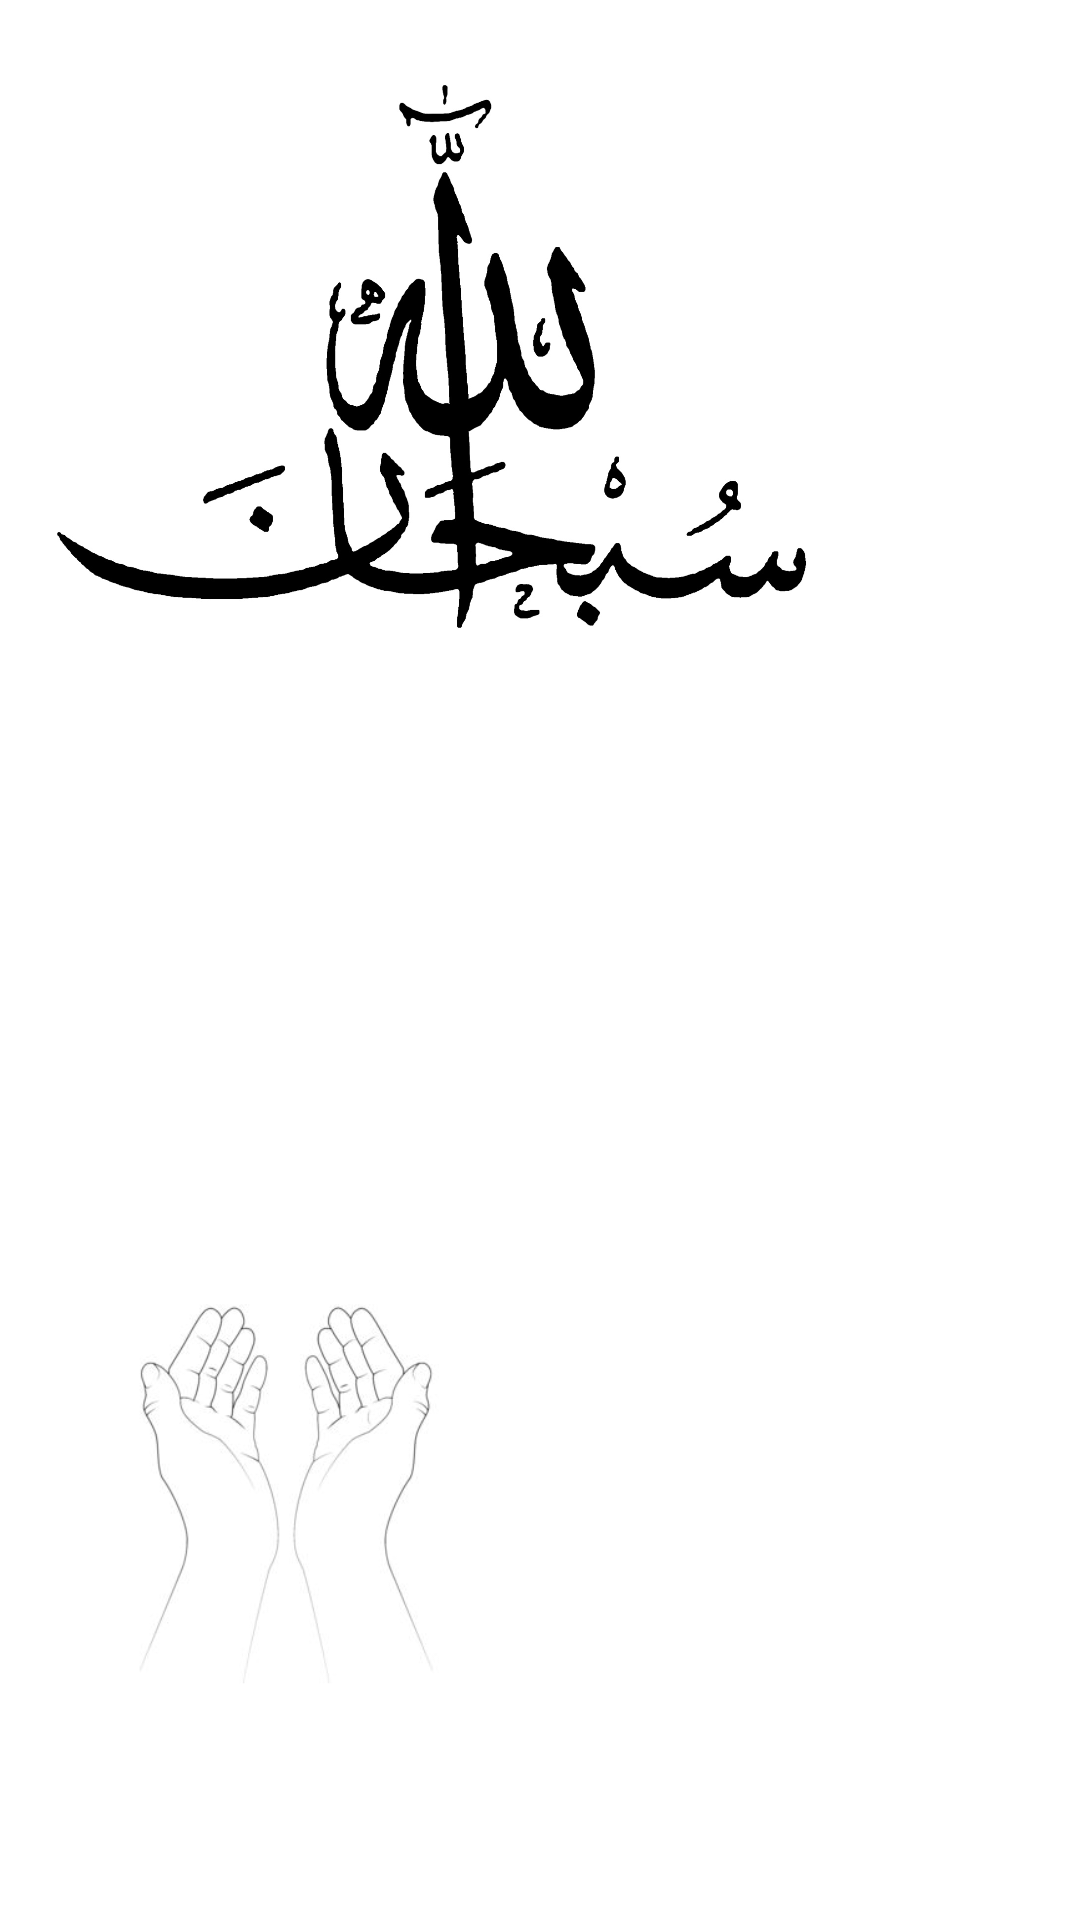

The Android layout XML behind this screen, and the referenced resources:
<!-- AndroidManifest.xml: application theme Theme.Dua -->
<!-- res/layout/activity_subhan.xml -->
<?xml version="1.0" encoding="utf-8"?>
<android.support.constraint.ConstraintLayout xmlns:android="http://schemas.android.com/apk/res/android"
    xmlns:app="http://schemas.android.com/apk/res-auto"
    xmlns:tools="http://schemas.android.com/tools"
    android:layout_width="match_parent"
    android:layout_height="match_parent"
    tools:context=".MainSubhan"
    android:background="@color/white"
    android:onClick="rotate">
    <ImageView
        android:id="@+id/imageView"
        android:layout_width="262dp"
        android:layout_height="453dp"
        app:layout_constraintBottom_toBottomOf="parent"
        app:layout_constraintEnd_toEndOf="parent"
        app:layout_constraintHorizontal_bias="1.0"
        app:layout_constraintStart_toStartOf="parent"
        app:layout_constraintTop_toTopOf="parent"
        app:layout_constraintVertical_bias="1.0"
        app:srcCompat="@drawable/girl" />

    <ImageView
        android:id="@+id/imageSubhan"
        android:layout_width="294dp"
        android:layout_height="285dp"
        app:layout_constraintBottom_toBottomOf="parent"
        app:layout_constraintTop_toTopOf="parent"
        app:layout_constraintVertical_bias="0.035"
        app:srcCompat="@drawable/subhan"
        tools:layout_editor_absoluteX="-145dp"
        tools:ignore="MissingConstraints" />

    <ImageView
        android:id="@+id/hands"
        android:layout_width="187dp"
        android:layout_height="232dp"
        app:layout_constraintBottom_toBottomOf="parent"
        app:layout_constraintEnd_toEndOf="parent"
        app:layout_constraintHorizontal_bias="0.0"
        app:layout_constraintStart_toStartOf="parent"
        app:layout_constraintTop_toTopOf="parent"
        app:layout_constraintVertical_bias="0.921"
        app:srcCompat="@drawable/hands2" />
</android.support.constraint.ConstraintLayout>
<!-- resources referenced by this layout -->
<resources>
  <!-- drawable hands2: jpg bitmap (drawable, 8848 bytes) -->
  <!-- drawable subhan: jpg bitmap (drawable, 103334 bytes) -->
  <style name="Theme.Dua" parent="Theme.AppCompat.Light.DarkActionBar">
          
          <item name="colorPrimary">@color/purple_500</item>
          <item name="colorPrimaryDark">@color/purple_700</item>
          <item name="colorAccent">@color/teal_200</item>
          
      </style>
  <!-- not gathered from this repository: default colours our renderer supplied (Android Studio template values) -->
  <color name="purple_500">#FF6200EE</color>
  <color name="purple_700">#FF3700B3</color>
  <color name="teal_200">#FF03DAC5</color>
  <color name="white">#FFFFFFFF</color>
</resources>
